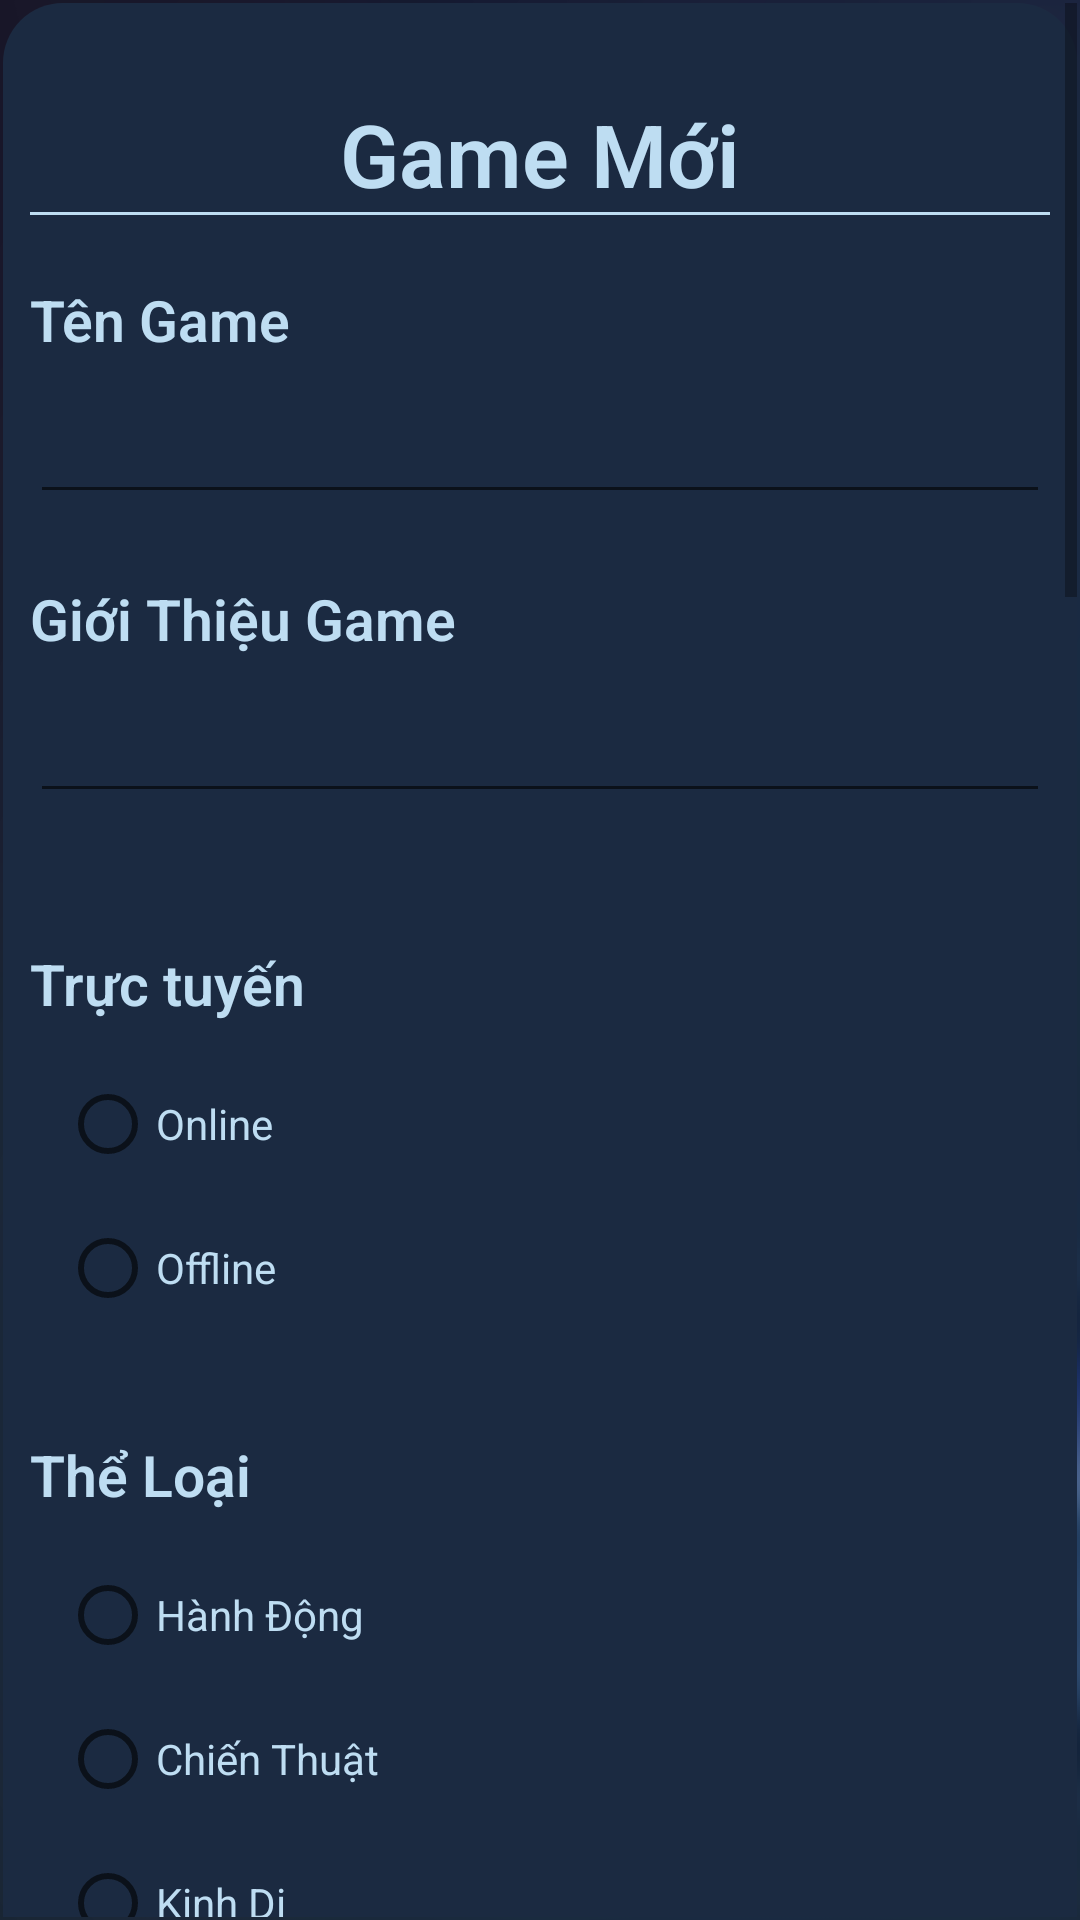

This screen was rendered from an Android layout file. Write that file and the resources it references.
<!-- AndroidManifest.xml: application theme Theme.ProTeam5 -->
<!-- res/layout/dialog_game.xml -->
<?xml version="1.0" encoding="utf-8"?>
<ScrollView xmlns:android="http://schemas.android.com/apk/res/android"
    android:layout_width="match_parent"
    android:layout_height="wrap_content"
    android:orientation="vertical"
    android:background="@drawable/background_create"
    android:padding="1dp">
    <LinearLayout
        android:layout_width="match_parent"
        android:layout_height="match_parent"
        android:background="@drawable/boder"
        android:padding="9dp"
        android:orientation="vertical">

        <TextView
            android:id="@+id/tv_add_title"
            android:layout_width="match_parent"
            android:layout_height="wrap_content"
            android:textSize="29dp"
            android:layout_marginTop="22dp"
            android:textColor="#beddf2"
            android:fontFamily="sans-serif-light"
            android:textStyle="bold"
            android:gravity="center"
            android:text="Game Mới"/>

        <View
            android:layout_width="400dp"
            android:layout_height="1dp"
            android:background="#beddf2"/>

        <TextView
            android:layout_width="match_parent"
            android:layout_height="wrap_content"
            android:textSize="19dp"
            android:layout_marginTop="22dp"
            android:textColor="#beddf2"
            android:fontFamily="sans-serif-light"
            android:textStyle="bold"
            android:text="Tên Game"/>

        <EditText
            android:id="@+id/edt_add_nameGame"
            android:layout_width="match_parent"
            android:layout_height="40dp"
            android:layout_marginTop="12dp"
            android:paddingLeft="12dp"
            android:fontFamily="sans-serif-light"
            android:textColor="#beddf2"
            />

        <TextView
            android:layout_width="match_parent"
            android:layout_height="wrap_content"
            android:textSize="19dp"
            android:layout_marginTop="22dp"
            android:textColor="#beddf2"
            android:fontFamily="sans-serif-light"
            android:textStyle="bold"
            android:text="Giới Thiệu Game"/>

        <EditText
            android:id="@+id/edt_add_GioiThieuGame"
            android:layout_width="match_parent"
            android:layout_height="40dp"
            android:layout_marginTop="12dp"
            android:paddingLeft="12dp"
            android:fontFamily="sans-serif-light"
            android:textColor="#beddf2"
            />
        <LinearLayout
            android:layout_width="match_parent"
            android:layout_height="wrap_content"
            android:layout_marginTop="22dp"
            android:orientation="vertical">

            <TextView
                android:layout_width="match_parent"
                android:layout_height="wrap_content"
                android:textSize="19dp"
                android:layout_marginTop="22dp"
                android:textColor="#beddf2"
                android:fontFamily="sans-serif-light"
                android:textStyle="bold"
                android:text="Trực tuyến"/>

                <RadioGroup
                    android:padding="10dp"
                    android:layout_width="match_parent"
                    android:layout_height="wrap_content">
                <RadioButton
                    android:id="@+id/radio_online"
                    android:text="Online"
                    android:textColor="#beddf2"
                    android:layout_width="match_parent"
                    android:layout_height="wrap_content" />

                <RadioButton
                    android:id="@+id/radio_offline"
                    android:text="Offline"
                    android:textColor="#beddf2"
                    android:layout_width="match_parent"
                    android:layout_height="wrap_content" />
                </RadioGroup>

            <TextView
                android:layout_width="match_parent"
                android:layout_height="wrap_content"
                android:textSize="19dp"
                android:layout_marginTop="22dp"
                android:textColor="#beddf2"
                android:fontFamily="sans-serif-light"
                android:textStyle="bold"
                android:text="Thể Loại"/>

                <RadioGroup
                    android:padding="10dp"
                    android:layout_width="match_parent"
                    android:layout_height="wrap_content">
                    <RadioButton
                        android:id="@+id/radio_hd"
                        android:text="Hành Động"
                        android:textColor="#beddf2"
                        android:layout_width="match_parent"
                        android:layout_height="wrap_content" />

                    <RadioButton
                        android:id="@+id/radio_ct"
                        android:text="Chiến Thuật"
                        android:textColor="#beddf2"
                        android:layout_width="match_parent"
                        android:layout_height="wrap_content" />

                    <RadioButton
                        android:id="@+id/radio_kd"
                        android:text="Kinh Dị"
                        android:textColor="#beddf2"
                        android:layout_width="match_parent"
                        android:layout_height="wrap_content" />
                </RadioGroup>

        </LinearLayout>

        <ImageView
            android:layout_width="match_parent"
            android:layout_height="200dp"
            android:layout_marginTop="12dp"
            android:scaleType="centerCrop"
            android:src="@drawable/image_gelary"
            android:id="@+id/btn_add_imgGame"/>
        <ImageView
            android:layout_width="match_parent"
            android:layout_height="200dp"
            android:layout_marginTop="12dp"
            android:scaleType="centerCrop"
            android:src="@drawable/image_gelary"
            android:id="@+id/btn_add_imgGame1"/>
        <ImageView
            android:layout_width="match_parent"
            android:layout_height="200dp"
            android:layout_marginTop="12dp"
            android:scaleType="centerCrop"
            android:src="@drawable/image_gelary"
            android:id="@+id/btn_add_imgGame2"/>
        <ImageView
            android:layout_width="match_parent"
            android:layout_height="200dp"
            android:layout_marginTop="12dp"
            android:scaleType="centerCrop"
            android:src="@drawable/image_gelary"
            android:id="@+id/btn_add_imgGame3"/>

        <TextView
            android:layout_width="match_parent"
            android:layout_height="wrap_content"
            android:textSize="19dp"
            android:layout_marginTop="22dp"
            android:textColor="#beddf2"
            android:fontFamily="sans-serif-light"
            android:textStyle="bold"
            android:text="Video Game"/>

        <EditText
            android:id="@+id/edt_add_videoGame"
            android:layout_width="match_parent"
            android:layout_height="40dp"
            android:layout_marginTop="12dp"
            android:paddingLeft="12dp"
            android:fontFamily="sans-serif-light"
            android:textColor="#beddf2"
            />

        <TextView
            android:layout_width="match_parent"
            android:layout_height="wrap_content"
            android:textSize="19dp"
            android:layout_marginTop="22dp"
            android:textColor="#beddf2"
            android:fontFamily="sans-serif-light"
            android:textStyle="bold"
            android:text="Điều Khoản"/>

        <EditText
            android:id="@+id/edt_add_dieuKhoanGame"
            android:layout_width="match_parent"
            android:layout_height="40dp"
            android:layout_marginTop="12dp"
            android:paddingLeft="12dp"
            android:fontFamily="sans-serif-light"
            android:textColor="#beddf2"
            />

        <TextView
            android:layout_width="match_parent"
            android:layout_height="wrap_content"
            android:textSize="19dp"
            android:layout_marginTop="22dp"
            android:textColor="#beddf2"
            android:fontFamily="sans-serif-light"
            android:textStyle="bold"
            android:text="Link Apk"/>

        <EditText
            android:id="@+id/edt_add_linkApk"
            android:layout_width="match_parent"
            android:layout_height="40dp"
            android:layout_marginTop="12dp"
            android:paddingLeft="12dp"
            android:fontFamily="sans-serif-light"
            android:textColor="#beddf2"
            />

        <TextView
            android:layout_width="match_parent"
            android:layout_height="wrap_content"
            android:textSize="19dp"
            android:layout_marginTop="22dp"
            android:textColor="#beddf2"
            android:fontFamily="sans-serif-light"
            android:textStyle="bold"
            android:text="Giá Tiền"/>

        <EditText
            android:id="@+id/edt_add_CoinGame"
            android:layout_width="match_parent"
            android:layout_height="40dp"
            android:layout_marginTop="12dp"
            android:paddingLeft="12dp"
            android:fontFamily="sans-serif-light"
            android:textColor="#beddf2"
            />

        <TextView
            android:layout_width="wrap_content"
            android:layout_height="wrap_content"
            android:textColor="#FF0000"
            android:id="@+id/tv_error_createGameorMod"
            />
        <Button
            android:id="@+id/btn_addGame"
            android:layout_width="match_parent"
            android:layout_height="60dp"
            android:backgroundTint="#3da2ef"
            android:fontFamily="sans-serif-light"
            android:text="Tạo Game Mới"
            android:textSize="19dp" />
        <Button
            android:id="@+id/btn_CannerGame"
            android:layout_width="match_parent"
            android:layout_height="60dp"
            android:backgroundTint="#3F51B5"
            android:fontFamily="sans-serif-light"
            android:text="Hủy"
            android:textSize="19dp" />

    </LinearLayout>
</ScrollView>
<!-- resources referenced by this layout -->
<resources>
  <!-- drawable background_create: png bitmap (drawable, 263299 bytes) -->
  <!-- drawable boder (drawable) -->
  <?xml version="1.0" encoding="utf-8"?>
  <shape xmlns:android="http://schemas.android.com/apk/res/android" android:shape="rectangle">
  
      <gradient android:startColor="#1b2a41" android:endColor="#1b2a41" android:type="linear"/>
      <corners android:radius="20dp"></corners>
          <stroke android:color="#aedbf0"
              android:width="0dp"/>
  
  
  
  </shape>
  <!-- drawable image_gelary: jpg bitmap (drawable, 63891 bytes) -->
  <style name="Theme.ProTeam5" parent="Theme.MaterialComponents.DayNight.DarkActionBar">
          
          <item name="colorPrimary">@color/purple_500</item>
          <item name="colorPrimaryVariant">@color/purple_700</item>
          <item name="colorOnPrimary">@color/white</item>
          
          <item name="colorSecondary">@color/teal_200</item>
          <item name="colorSecondaryVariant">@color/teal_700</item>
          <item name="colorOnSecondary">@color/black</item>
          
          <item name="android:statusBarColor" tools:targetApi="l">?attr/colorPrimaryVariant</item>
          <item name="popupMenuBackground">@drawable/boder_light</item>
  
          
      </style>
  <color name="purple_500">#E8192940</color>
  <color name="purple_700">#E8192940</color>
  <color name="white">#FFFFFFFF</color>
  <color name="teal_200">#03A9F4</color>
  <color name="teal_700">#00BCD4</color>
  <color name="black">#FF000000</color>
  <!-- drawable boder_light (drawable) -->
  <?xml version="1.0" encoding="utf-8"?>
  <shape xmlns:android="http://schemas.android.com/apk/res/android" android:shape="rectangle">
  
      <gradient android:startColor="#4491ff" android:endColor="#72dffd" android:type="linear"/>
      <corners android:radius="0dp"></corners>
          <stroke android:color="#aedbf0"
              android:width="0dp"/>
  </shape>
</resources>
